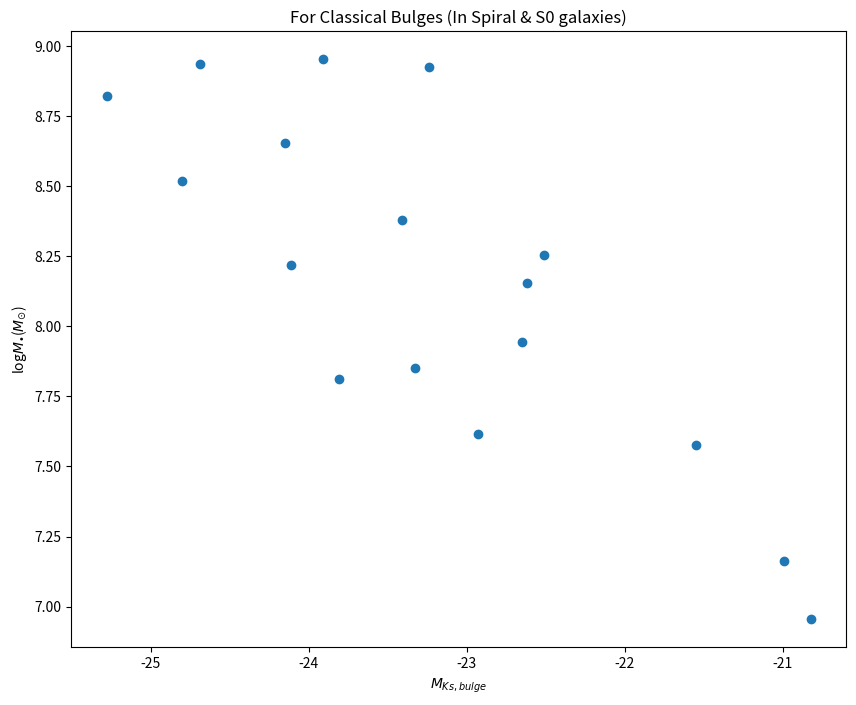

Source code (Python): (Note: this script raises an exception after producing the figure.)
# -*- coding: utf-8 -*-
"""
Created on Mon Oct 24 15:47:30 2022

[redacted]
"""

import matplotlib.pyplot as plt

import seaborn as sns

# For classical bulges

# Reading data


x = [-22.62, -23.81, -24.69, -24.11, -22.93, -23.33, -20.99, -23.91, -23.41, -24.8, -23.24, -22.51, -21.55, -24.15, -22.65, -25.28, -20.82]
y = [8.155336037, 7.812913357, 8.938019097, 8.217483944, 7.615950052, 7.850033258, 7.161368002, 8.952792443, 8.378397901, 8.517195898, 8.926856709, 8.255272505, 7.5774918, 8.654176542, 7.944975908, 8.822821645, 6.954242509]

# Creating error

yerrormin = [1.12, 5.0, 8.21, 0.92, 3.71, 6.76, 0.31, 6.20, 1.63, 2.71, 7.79, 1.45, 3.74, 3.48, 6.38, 6.24, 0.36]

yerrormax = [2.34, 9.0, 9.61, 2.39, 4.56, 7.41, 1.65, 9.54, 2.66, 4.74, 9.15, 2.40, 3.82, 5.91, 11.26, 7.05, 1.43]

yerror = [yerrormin, yerrormax]



plt.figure(figsize = (10,8))
plt.xlabel('$M_{Ks,bulge}$')
plt.ylabel('log$M_{•}$($M_{⊙}$)')
plt.title('For Classical Bulges (In Spiral & S0 galaxies)')


# Plot scatter plot

plt.scatter(x,y)


# Plot error bar

#plt.errorbar(x,y,yerr=yerror, fmt = 'o')


#create scatterplot with regression line

sns.regplot(x, y, ci=None)


# For diks

# Reading data

x = [-23.85, -23.53, -22.04, -20.92, -23.41, -23.33, -22.18, -21.53, -22.49, -21.99, -21.36, -22.03, -23.71, -23.47, -21.88, -22.55, -22.02]

y = [8.155336037, 7.812913357, 8.938019097, 8.217483944, 7.615950052, 7.850033258, 7.161368002, 8.952792443, 8.378397901, 8.517195898, 8.926856709, 8.255272505, 7.5774918, 8.654176542, 7.944975908, 8.822821645, 6.954242509]

yerrormin = [1.12, 5.0, 8.21, 0.92, 3.71, 6.76, 0.31, 6.20, 1.63, 2.71, 7.79, 1.45, 3.74, 3.48, 6.38, 6.24, 0.36]

yerrormax = [2.34, 9.0, 9.61, 2.39, 4.56, 7.41, 1.65, 9.54, 2.66, 4.74, 9.15, 2.40, 3.82, 5.91, 11.26, 7.05, 1.43]

yerror = [yerrormin, yerrormax]


plt.figure(figsize = (10,8))
#plt.errorbar(x,y,yerr=yerror, fmt = 'o')
plt.xlabel('$M_{Ks,disk}$')
plt.ylabel('log$M_{•}$($M_{⊙}$)')
plt.title('For Disks (In Spiral & S0 galaxies)')

#create scatterplot with regression line

sns.regplot(x, y, ci=None)